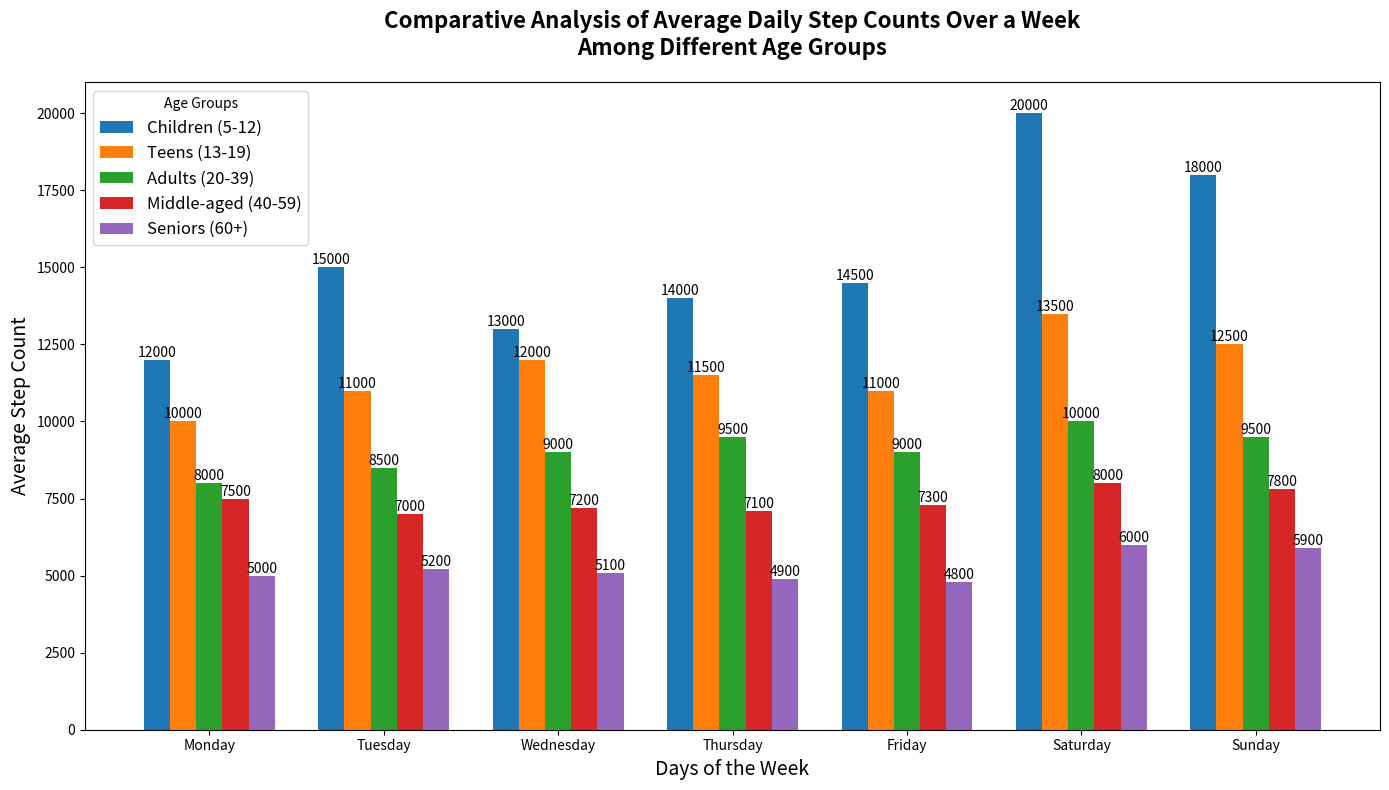

Write the Python code that produced this figure.
import matplotlib.pyplot as plt
import numpy as np

# The backstory:
# The script generates a comparative visualization of average daily step counts over a week among different age groups.
# Data reflects a fitness study focusing on the physical activity levels of different demographics.
# This study aims to identify trends in physical activity through step counts for better-targeted health initiatives.

# Age groups
age_groups = ['Children (5-12)', 'Teens (13-19)', 'Adults (20-39)', 'Middle-aged (40-59)', 'Seniors (60+)']

# Days of the week
days = ['Monday', 'Tuesday', 'Wednesday', 'Thursday', 'Friday', 'Saturday', 'Sunday']

# Average daily step counts for each age group over a week
step_counts = np.array([
    [12000, 15000, 13000, 14000, 14500, 20000, 18000],  # Children
    [10000, 11000, 12000, 11500, 11000, 13500, 12500],  # Teens
    [8000, 8500, 9000, 9500, 9000, 10000, 9500],        # Adults
    [7500, 7000, 7200, 7100, 7300, 8000, 7800],        # Middle-aged
    [5000, 5200, 5100, 4900, 4800, 6000, 5900]         # Seniors
])

# Setting up the figure and axis
fig, ax = plt.subplots(figsize=(14, 8))

# Determine the width of each bar
bar_width = 0.15
index = np.arange(len(days))

# Create the bars for each age group
bars = []
for i, group in enumerate(age_groups):
    bars.append(
        ax.bar(index + i * bar_width, step_counts[i], bar_width, label=group)
    )

# Add title, labels, and legend
plt.title("Comparative Analysis of Average Daily Step Counts Over a Week\nAmong Different Age Groups", 
          fontsize=16, fontweight='bold', pad=20)
plt.xlabel("Days of the Week", fontsize=14)
plt.ylabel("Average Step Count", fontsize=14)
plt.xticks(index + bar_width * 2, days)
plt.legend(title="Age Groups", fontsize=12)

# Annotate each bar with its value
for bar_group in bars:
    for bar in bar_group:
        height = bar.get_height()
        ax.text(bar.get_x() + bar.get_width() / 2, height, f'{int(height)}', 
                ha='center', va='bottom', fontsize=10)
        
# Tight layout for preventing overlap
plt.tight_layout()

# Display the plot
plt.show()
